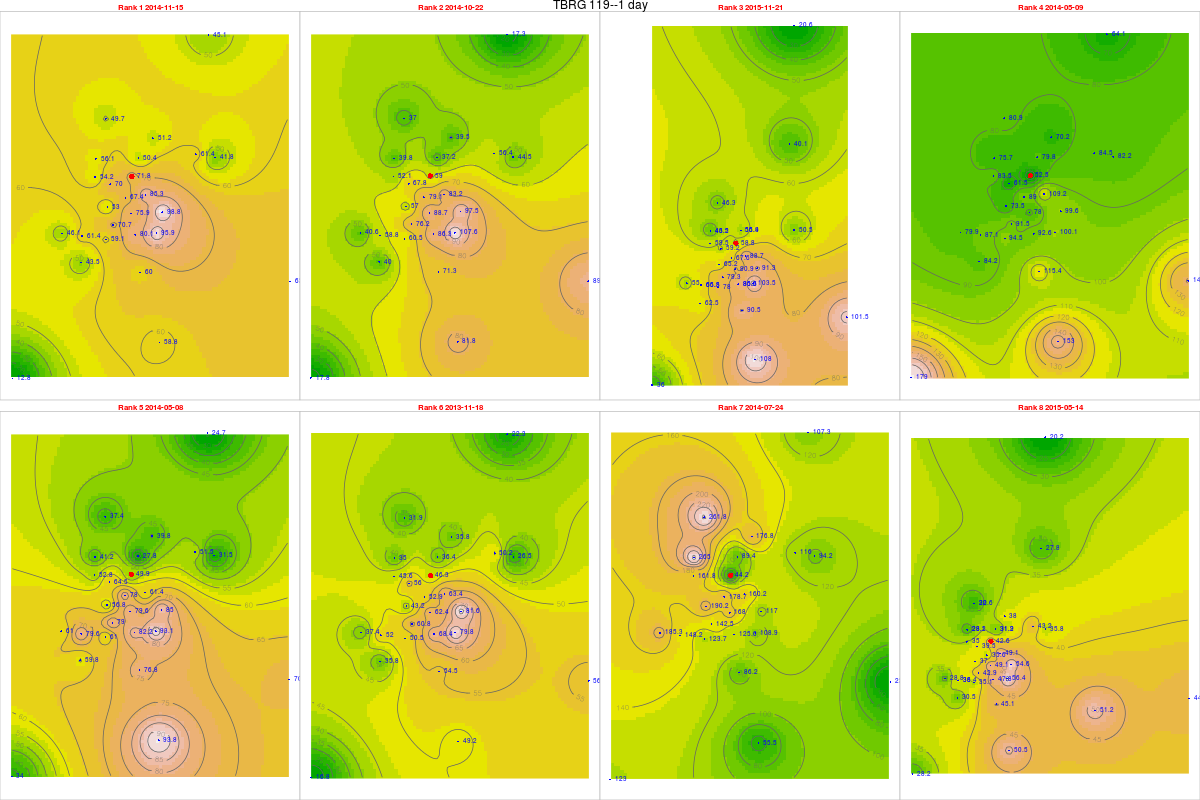

Data behind this chart, as committed beside it:
, tips, mm, dt.tm, Unit_ID, Rank, cat, gid, Unit_ID, Lat, Long, x, y, z, location, remarks, elevation, slope, aspect, coords.x1, coords.x2
585, 2.76, 71.76, 2014-11-15, TBRG 119, 1, 26, NA, TBRG 119, 11.29, 76.57, 671291, 1248728, 2580, kolaripetta east, from blue shed, 2530, 22.52, 176, 671291, 1248728
561, 2.27, 59.02, 2014-10-22, TBRG 119, 2, 26, NA, TBRG 119, 11.29, 76.57, 671291, 1248728, 2580, kolaripetta east, from blue shed, 2530, 22.52, 176, 671291, 1248728
956, 2.26, 58.76, 2015-11-21, TBRG 119, 3, 26, NA, TBRG 119, 11.29, 76.57, 671291, 1248728, 2580, kolaripetta east, from blue shed, 2530, 22.52, 176, 671291, 1248728
395, 2.02, 52.52, 2014-05-09, TBRG 119, 4, 26, NA, TBRG 119, 11.29, 76.57, 671291, 1248728, 2580, kolaripetta east, from blue shed, 2530, 22.52, 176, 671291, 1248728
394, 1.92, 49.92, 2014-05-08, TBRG 119, 5, 26, NA, TBRG 119, 11.29, 76.57, 671291, 1248728, 2580, kolaripetta east, from blue shed, 2530, 22.52, 176, 671291, 1248728
223, 1.78, 46.28, 2013-11-18, TBRG 119, 6, 26, NA, TBRG 119, 11.29, 76.57, 671291, 1248728, 2580, kolaripetta east, from blue shed, 2530, 22.52, 176, 671291, 1248728
471, 1.7, 44.2, 2014-07-24, TBRG 119, 7, 26, NA, TBRG 119, 11.29, 76.57, 671291, 1248728, 2580, kolaripetta east, from blue shed, 2530, 22.52, 176, 671291, 1248728
765, 1.64, 42.64, 2015-05-14, TBRG 119, 8, 26, NA, TBRG 119, 11.29, 76.57, 671291, 1248728, 2580, kolaripetta east, from blue shed, 2530, 22.52, 176, 671291, 1248728
545, 2.26, 54.24, 2014-11-15, TBRG 101, 1, 20, 20, TBRG 101, 11.29, 76.56, 669881, 1248700, 2628, Kolaripetta top tower, No rain during installation, 2575, 22.47, 56.31, 669881, 1248700
521, 2.17, 52.08, 2014-10-22, TBRG 101, 2, 20, 20, TBRG 101, 11.29, 76.56, 669881, 1248700, 2628, Kolaripetta top tower, No rain during installation, 2575, 22.47, 56.31, 669881, 1248700
916, 2.48, 59.52, 2015-11-21, TBRG 101, 3, 20, 20, TBRG 101, 11.29, 76.56, 669881, 1248700, 2628, Kolaripetta top tower, No rain during installation, 2575, 22.47, 56.31, 669881, 1248700
355, 3.48, 83.52, 2014-05-09, TBRG 101, 4, 20, 20, TBRG 101, 11.29, 76.56, 669881, 1248700, 2628, Kolaripetta top tower, No rain during installation, 2575, 22.47, 56.31, 669881, 1248700
354, 2.2, 52.8, 2014-05-08, TBRG 101, 5, 20, 20, TBRG 101, 11.29, 76.56, 669881, 1248700, 2628, Kolaripetta top tower, No rain during installation, 2575, 22.47, 56.31, 669881, 1248700
183, 1.9, 45.6, 2013-11-18, TBRG 101, 6, 20, 20, TBRG 101, 11.29, 76.56, 669881, 1248700, 2628, Kolaripetta top tower, No rain during installation, 2575, 22.47, 56.31, 669881, 1248700
431, 6.74, 161.8, 2014-07-24, TBRG 101, 7, 20, 20, TBRG 101, 11.29, 76.56, 669881, 1248700, 2628, Kolaripetta top tower, No rain during installation, 2575, 22.47, 56.31, 669881, 1248700
725, 1.46, 35.04, 2015-05-14, TBRG 101, 8, 20, 20, TBRG 101, 11.29, 76.56, 669881, 1248700, 2628, Kolaripetta top tower, No rain during installation, 2575, 22.47, 56.31, 669881, 1248700
546, 2.93, 67.39, 2014-11-15, TBRG 102, 1, 21, 21, TBRG 102, 11.28, 76.57, 671046, 1247911, 2351, Near V notch at First site, No rain during installation, 2340, 16.63, 206.9, 671046, 1247911
522, 3.44, 79.12, 2014-10-22, TBRG 102, 2, 21, 21, TBRG 102, 11.28, 76.57, 671046, 1247911, 2351, Near V notch at First site, No rain during installation, 2340, 16.63, 206.9, 671046, 1247911
912, 2.94, 67.62, 2015-11-21, TBRG 102, 3, 21, 21, TBRG 102, 11.28, 76.57, 671046, 1247911, 2351, Near V notch at First site, No rain during installation, 2340, 16.63, 206.9, 671046, 1247911
356, 3.87, 89.01, 2014-05-09, TBRG 102, 4, 21, 21, TBRG 102, 11.28, 76.57, 671046, 1247911, 2351, Near V notch at First site, No rain during installation, 2340, 16.63, 206.9, 671046, 1247911
3551, 3.39, 77.97, 2014-05-08, TBRG 102, 5, 21, 21, TBRG 102, 11.28, 76.57, 671046, 1247911, 2351, Near V notch at First site, No rain during installation, 2340, 16.63, 206.9, 671046, 1247911
184, 2.3, 52.9, 2013-11-18, TBRG 102, 6, 21, 21, TBRG 102, 11.28, 76.57, 671046, 1247911, 2351, Near V notch at First site, No rain during installation, 2340, 16.63, 206.9, 671046, 1247911
432, 7.77, 178.7, 2014-07-24, TBRG 102, 7, 21, 21, TBRG 102, 11.28, 76.57, 671046, 1247911, 2351, Near V notch at First site, No rain during installation, 2340, 16.63, 206.9, 671046, 1247911
726, 1.55, 35.65, 2015-05-14, TBRG 102, 8, 21, 21, TBRG 102, 11.28, 76.57, 671046, 1247911, 2351, Near V notch at First site, No rain during installation, 2340, 16.63, 206.9, 671046, 1247911
533, 2.72, 70.72, 2014-11-15, TBRG 103, 1, 18, 18, TBRG 103, 11.28, 76.56, 670570, 1246872, 2332, Near Bunker 2 site, No rain during installation, 2282, 3.879, 335, 670570, 1246872
509, 2.93, 76.18, 2014-10-22, TBRG 103, 2, 18, 18, TBRG 103, 11.28, 76.56, 670570, 1246872, 2332, Near Bunker 2 site, No rain during installation, 2282, 3.879, 335, 670570, 1246872
904, 3.05, 79.3, 2015-11-21, TBRG 103, 3, 18, 18, TBRG 103, 11.28, 76.56, 670570, 1246872, 2332, Near Bunker 2 site, No rain during installation, 2282, 3.879, 335, 670570, 1246872
343, 3.52, 91.52, 2014-05-09, TBRG 103, 4, 18, 18, TBRG 103, 11.28, 76.56, 670570, 1246872, 2332, Near Bunker 2 site, No rain during installation, 2282, 3.879, 335, 670570, 1246872
342, 3.04, 79.04, 2014-05-08, TBRG 103, 5, 18, 18, TBRG 103, 11.28, 76.56, 670570, 1246872, 2332, Near Bunker 2 site, No rain during installation, 2282, 3.879, 335, 670570, 1246872
1831, 2.34, 60.84, 2013-11-18, TBRG 103, 6, 18, 18, TBRG 103, 11.28, 76.56, 670570, 1246872, 2332, Near Bunker 2 site, No rain during installation, 2282, 3.879, 335, 670570, 1246872
419, 5.48, 142.5, 2014-07-24, TBRG 103, 7, 18, 18, TBRG 103, 11.28, 76.56, 670570, 1246872, 2332, Near Bunker 2 site, No rain during installation, 2282, 3.879, 335, 670570, 1246872
713, 1.65, 42.9, 2015-05-14, TBRG 103, 8, 18, 18, TBRG 103, 11.28, 76.56, 670570, 1246872, 2332, Near Bunker 2 site, No rain during installation, 2282, 3.879, 335, 670570, 1246872
5451, 2.36, 61.36, 2014-11-15, TBRG 104, 1, 19, 19, TBRG 104, 11.3, 76.59, 673741, 1249582, 2164, Avalanchi forest guest house, No rain during installation, 2000, 2.346, 143.1, 673741, 1249582
5211, 2.17, 56.42, 2014-10-22, TBRG 104, 2, 19, 19, TBRG 104, 11.3, 76.59, 673741, 1249582, 2164, Avalanchi forest guest house, No rain during installation, 2000, 2.346, 143.1, 673741, 1249582
9161, NA, NA, 2015-11-21, TBRG 104, 3, 19, 19, TBRG 104, 11.3, 76.59, 673741, 1249582, 2164, Avalanchi forest guest house, No rain during installation, 2000, 2.346, 143.1, 673741, 1249582
3552, 3.25, 84.5, 2014-05-09, TBRG 104, 4, 19, 19, TBRG 104, 11.3, 76.59, 673741, 1249582, 2164, Avalanchi forest guest house, No rain during installation, 2000, 2.346, 143.1, 673741, 1249582
3541, 1.98, 51.48, 2014-05-08, TBRG 104, 5, 19, 19, TBRG 104, 11.3, 76.59, 673741, 1249582, 2164, Avalanchi forest guest house, No rain during installation, 2000, 2.346, 143.1, 673741, 1249582
1832, 1.93, 50.18, 2013-11-18, TBRG 104, 6, 19, 19, TBRG 104, 11.3, 76.59, 673741, 1249582, 2164, Avalanchi forest guest house, No rain during installation, 2000, 2.346, 143.1, 673741, 1249582
4311, 4.46, 116, 2014-07-24, TBRG 104, 7, 19, 19, TBRG 104, 11.3, 76.59, 673741, 1249582, 2164, Avalanchi forest guest house, No rain during installation, 2000, 2.346, 143.1, 673741, 1249582
7251, 1.66, 43.16, 2015-05-14, TBRG 104, 8, 19, 19, TBRG 104, 11.3, 76.59, 673741, 1249582, 2164, Avalanchi forest guest house, No rain during installation, 2000, 2.346, 143.1, 673741, 1249582
531, 2.5, 60, 2014-11-15, TBRG 105, 1, 17, 17, TBRG 105, 11.26, 76.57, 671613, 1245056, 2320, Past Jackal below Devar Betta, Photo 762-764, 2295, 27.37, 76.73, 671613, 1245056
507, 2.97, 71.28, 2014-10-22, TBRG 105, 2, 17, 17, TBRG 105, 11.26, 76.57, 671613, 1245056, 2320, Past Jackal below Devar Betta, Photo 762-764, 2295, 27.37, 76.73, 671613, 1245056
902, 3.77, 90.48, 2015-11-21, TBRG 105, 3, 17, 17, TBRG 105, 11.26, 76.57, 671613, 1245056, 2320, Past Jackal below Devar Betta, Photo 762-764, 2295, 27.37, 76.73, 671613, 1245056
341, 4.81, 115.4, 2014-05-09, TBRG 105, 4, 17, 17, TBRG 105, 11.26, 76.57, 671613, 1245056, 2320, Past Jackal below Devar Betta, Photo 762-764, 2295, 27.37, 76.73, 671613, 1245056
340, 3.2, 76.8, 2014-05-08, TBRG 105, 5, 17, 17, TBRG 105, 11.26, 76.57, 671613, 1245056, 2320, Past Jackal below Devar Betta, Photo 762-764, 2295, 27.37, 76.73, 671613, 1245056
169, 2.27, 54.48, 2013-11-18, TBRG 105, 6, 17, 17, TBRG 105, 11.26, 76.57, 671613, 1245056, 2320, Past Jackal below Devar Betta, Photo 762-764, 2295, 27.37, 76.73, 671613, 1245056
417, 3.59, 86.16, 2014-07-24, TBRG 105, 7, 17, 17, TBRG 105, 11.26, 76.57, 671613, 1245056, 2320, Past Jackal below Devar Betta, Photo 762-764, 2295, 27.37, 76.73, 671613, 1245056
711, 1.88, 45.12, 2015-05-14, TBRG 105, 8, 17, 17, TBRG 105, 11.26, 76.57, 671613, 1245056, 2320, Past Jackal below Devar Betta, Photo 762-764, 2295, 27.37, 76.73, 671613, 1245056
5311, 3.69, 95.94, 2014-11-15, TBRG 106, 1, 16, 16, TBRG 106, 11.27, 76.58, 672231, 1246548, 2325, On way to jackal before Devar Betta near…, Photo 760-761, 2314, 13.57, 255.3, 672231, 1246548
5071, 4.14, 107.6, 2014-10-22, TBRG 106, 2, 16, 16, TBRG 106, 11.27, 76.58, 672231, 1246548, 2325, On way to jackal before Devar Betta near…, Photo 760-761, 2314, 13.57, 255.3, 672231, 1246548
9021, 3.98, 103.5, 2015-11-21, TBRG 106, 3, 16, 16, TBRG 106, 11.27, 76.58, 672231, 1246548, 2325, On way to jackal before Devar Betta near…, Photo 760-761, 2314, 13.57, 255.3, 672231, 1246548
3411, 3.85, 100.1, 2014-05-09, TBRG 106, 4, 16, 16, TBRG 106, 11.27, 76.58, 672231, 1246548, 2325, On way to jackal before Devar Betta near…, Photo 760-761, 2314, 13.57, 255.3, 672231, 1246548
3401, 3.58, 93.08, 2014-05-08, TBRG 106, 5, 16, 16, TBRG 106, 11.27, 76.58, 672231, 1246548, 2325, On way to jackal before Devar Betta near…, Photo 760-761, 2314, 13.57, 255.3, 672231, 1246548
1691, 3.07, 79.82, 2013-11-18, TBRG 106, 6, 16, 16, TBRG 106, 11.27, 76.58, 672231, 1246548, 2325, On way to jackal before Devar Betta near…, Photo 760-761, 2314, 13.57, 255.3, 672231, 1246548
4171, 4.19, 108.9, 2014-07-24, TBRG 106, 7, 16, 16, TBRG 106, 11.27, 76.58, 672231, 1246548, 2325, On way to jackal before Devar Betta near…, Photo 760-761, 2314, 13.57, 255.3, 672231, 1246548
7111, 2.17, 56.42, 2015-05-14, TBRG 106, 8, 16, 16, TBRG 106, 11.27, 76.58, 672231, 1246548, 2325, On way to jackal before Devar Betta near…, Photo 760-761, 2314, 13.57, 255.3, 672231, 1246548
5312, 3.28, 85.28, 2014-11-15, TBRG 107, 1, 15, 12, TBRG 107, 11.29, 76.57, 671814, 1248023, 2266, Near landslide below Nariadu Betta, On steep slope, 2308, 15.59, 310.2, 671814, 1248023
5072, 3.2, 83.2, 2014-10-22, TBRG 107, 2, 15, 12, TBRG 107, 11.29, 76.57, 671814, 1248023, 2266, Near landslide below Nariadu Betta, On steep slope, 2308, 15.59, 310.2, 671814, 1248023
9022, 3.41, 88.66, 2015-11-21, TBRG 107, 3, 15, 12, TBRG 107, 11.29, 76.57, 671814, 1248023, 2266, Near landslide below Nariadu Betta, On steep slope, 2308, 15.59, 310.2, 671814, 1248023
3412, 4.2, 109.2, 2014-05-09, TBRG 107, 4, 15, 12, TBRG 107, 11.29, 76.57, 671814, 1248023, 2266, Near landslide below Nariadu Betta, On steep slope, 2308, 15.59, 310.2, 671814, 1248023
... 220 more rows
